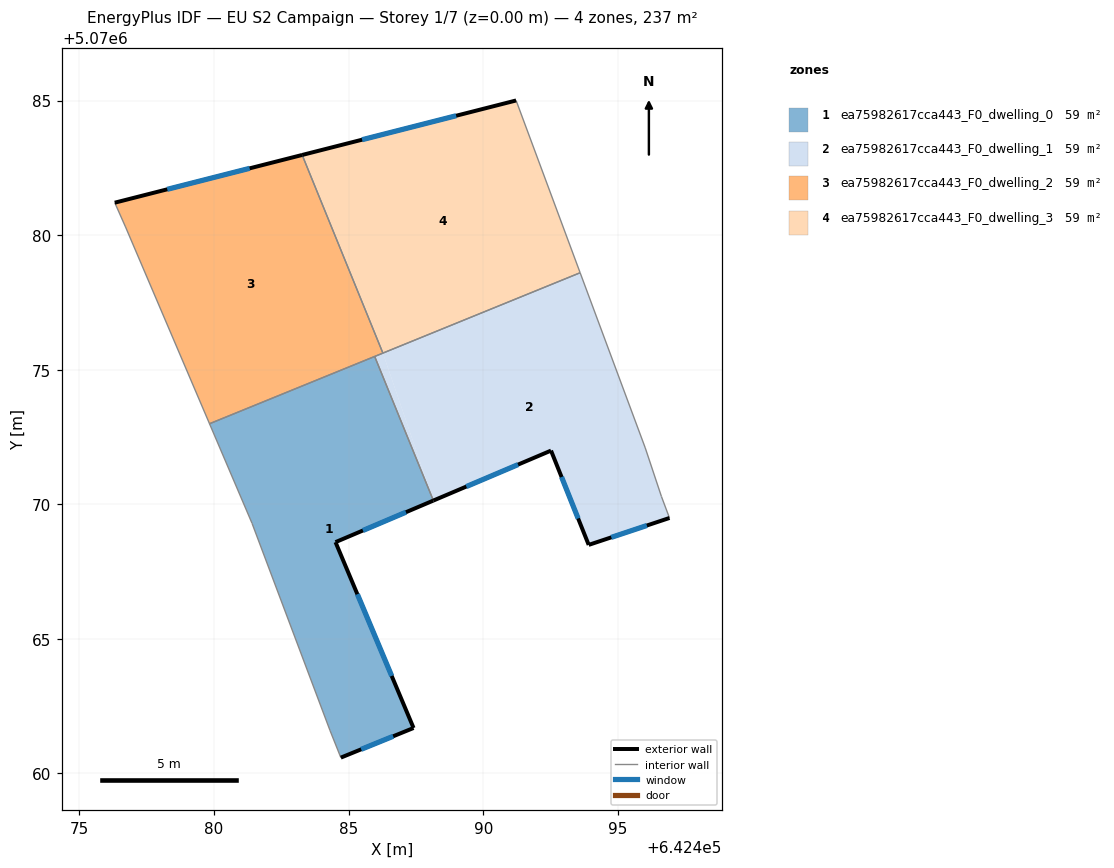
=== STOREY PLAN SPEC (per zone: floor XY polygon, exterior-wall plan segments, windows/doors) ===
zone 1: ea75982617cca443_F0_dwelling_0  (59.3 m²)
  floor: (642485.97, 5070075.49) (642488.15, 5070070.14) (642484.51, 5070068.59) (642487.41, 5070061.69) (642484.71, 5070060.59) (642484.31, 5070061.59) (642481.41, 5070069.29) (642479.83, 5070072.99)
  exterior wall: (642484.51, 5070068.59) – (642488.15, 5070070.14)  [4.0 m]
    window: (642485.53, 5070069.03) – (642487.13, 5070069.71)  [2.3 m²]
  exterior wall: (642487.41, 5070061.69) – (642484.51, 5070068.59)  [7.5 m]
    window: (642486.60, 5070063.62) – (642485.33, 5070066.66)  [4.3 m²]
  exterior wall: (642484.71, 5070060.59) – (642487.41, 5070061.69)  [2.9 m]
    window: (642485.47, 5070060.90) – (642486.66, 5070061.38)  [1.7 m²]
  interior walls: 5
zone 2: ea75982617cca443_F0_dwelling_1  (59.3 m²)
  floor: (642486.27, 5070075.62) (642488.15, 5070070.14) (642485.97, 5070075.49)
  floor: (642493.60, 5070078.60) (642496.02, 5070072.09) (642496.62, 5070070.29) (642496.92, 5070069.49) (642493.92, 5070068.49) (642492.52, 5070072.00) (642488.15, 5070070.14) (642486.27, 5070075.62)
  exterior wall: (642493.92, 5070068.49) – (642496.92, 5070069.49)  [3.2 m]
    window: (642494.76, 5070068.77) – (642496.08, 5070069.21)  [1.8 m²]
  exterior wall: (642492.52, 5070072.00) – (642493.92, 5070068.49)  [3.8 m]
    window: (642492.91, 5070071.01) – (642493.53, 5070069.47)  [2.2 m²]
  exterior wall: (642488.15, 5070070.14) – (642492.52, 5070072.00)  [4.7 m]
    window: (642489.37, 5070070.66) – (642491.30, 5070071.47)  [2.8 m²]
  interior walls: 6
zone 3: ea75982617cca443_F0_dwelling_2  (59.3 m²)
  floor: (642483.27, 5070082.98) (642486.27, 5070075.62) (642479.83, 5070072.99) (642476.71, 5070080.30) (642476.31, 5070081.21)
  exterior wall: (642483.27, 5070082.98) – (642476.31, 5070081.21)  [7.2 m]
    window: (642481.32, 5070082.48) – (642478.26, 5070081.70)  [4.2 m²]
  interior walls: 5
zone 4: ea75982617cca443_F0_dwelling_3  (59.3 m²)
  floor: (642491.22, 5070085.00) (642493.60, 5070078.60) (642486.27, 5070075.62) (642483.27, 5070082.98)
  exterior wall: (642491.22, 5070085.00) – (642483.27, 5070082.98)  [8.2 m]
    window: (642489.00, 5070084.44) – (642485.50, 5070083.55)  [4.8 m²]
  interior walls: 3

=== DERIVED (storey summary) ===
Building: EU S2 Campaign
Storey: 1 of 7  (floor level z = 0.00 m)
Storey gross floor area: 237.2 m²
Zones on this storey: 4
  - ea75982617cca443_F0_dwelling_0: floor 59.3 m²; exterior wall 14.4 m (43.1 m²); 3 window(s) 8.3 m²; WWR 19.3%
  - ea75982617cca443_F0_dwelling_1: floor 59.3 m²; exterior wall 11.7 m (35.1 m²); 3 window(s) 6.8 m²; WWR 19.3%
  - ea75982617cca443_F0_dwelling_2: floor 59.3 m²; exterior wall 7.2 m (21.6 m²); 1 window(s) 4.2 m²; WWR 19.3%
  - ea75982617cca443_F0_dwelling_3: floor 59.3 m²; exterior wall 8.2 m (24.6 m²); 1 window(s) 4.8 m²; WWR 19.3%
Zone adjacency (shared interzone walls):
  - ea75982617cca443_F0_dwelling_0 ↔ ea75982617cca443_F0_dwelling_1
  - ea75982617cca443_F0_dwelling_0 ↔ ea75982617cca443_F0_dwelling_2
  - ea75982617cca443_F0_dwelling_1 ↔ ea75982617cca443_F0_dwelling_2
  - ea75982617cca443_F0_dwelling_1 ↔ ea75982617cca443_F0_dwelling_3
  - ea75982617cca443_F0_dwelling_2 ↔ ea75982617cca443_F0_dwelling_3